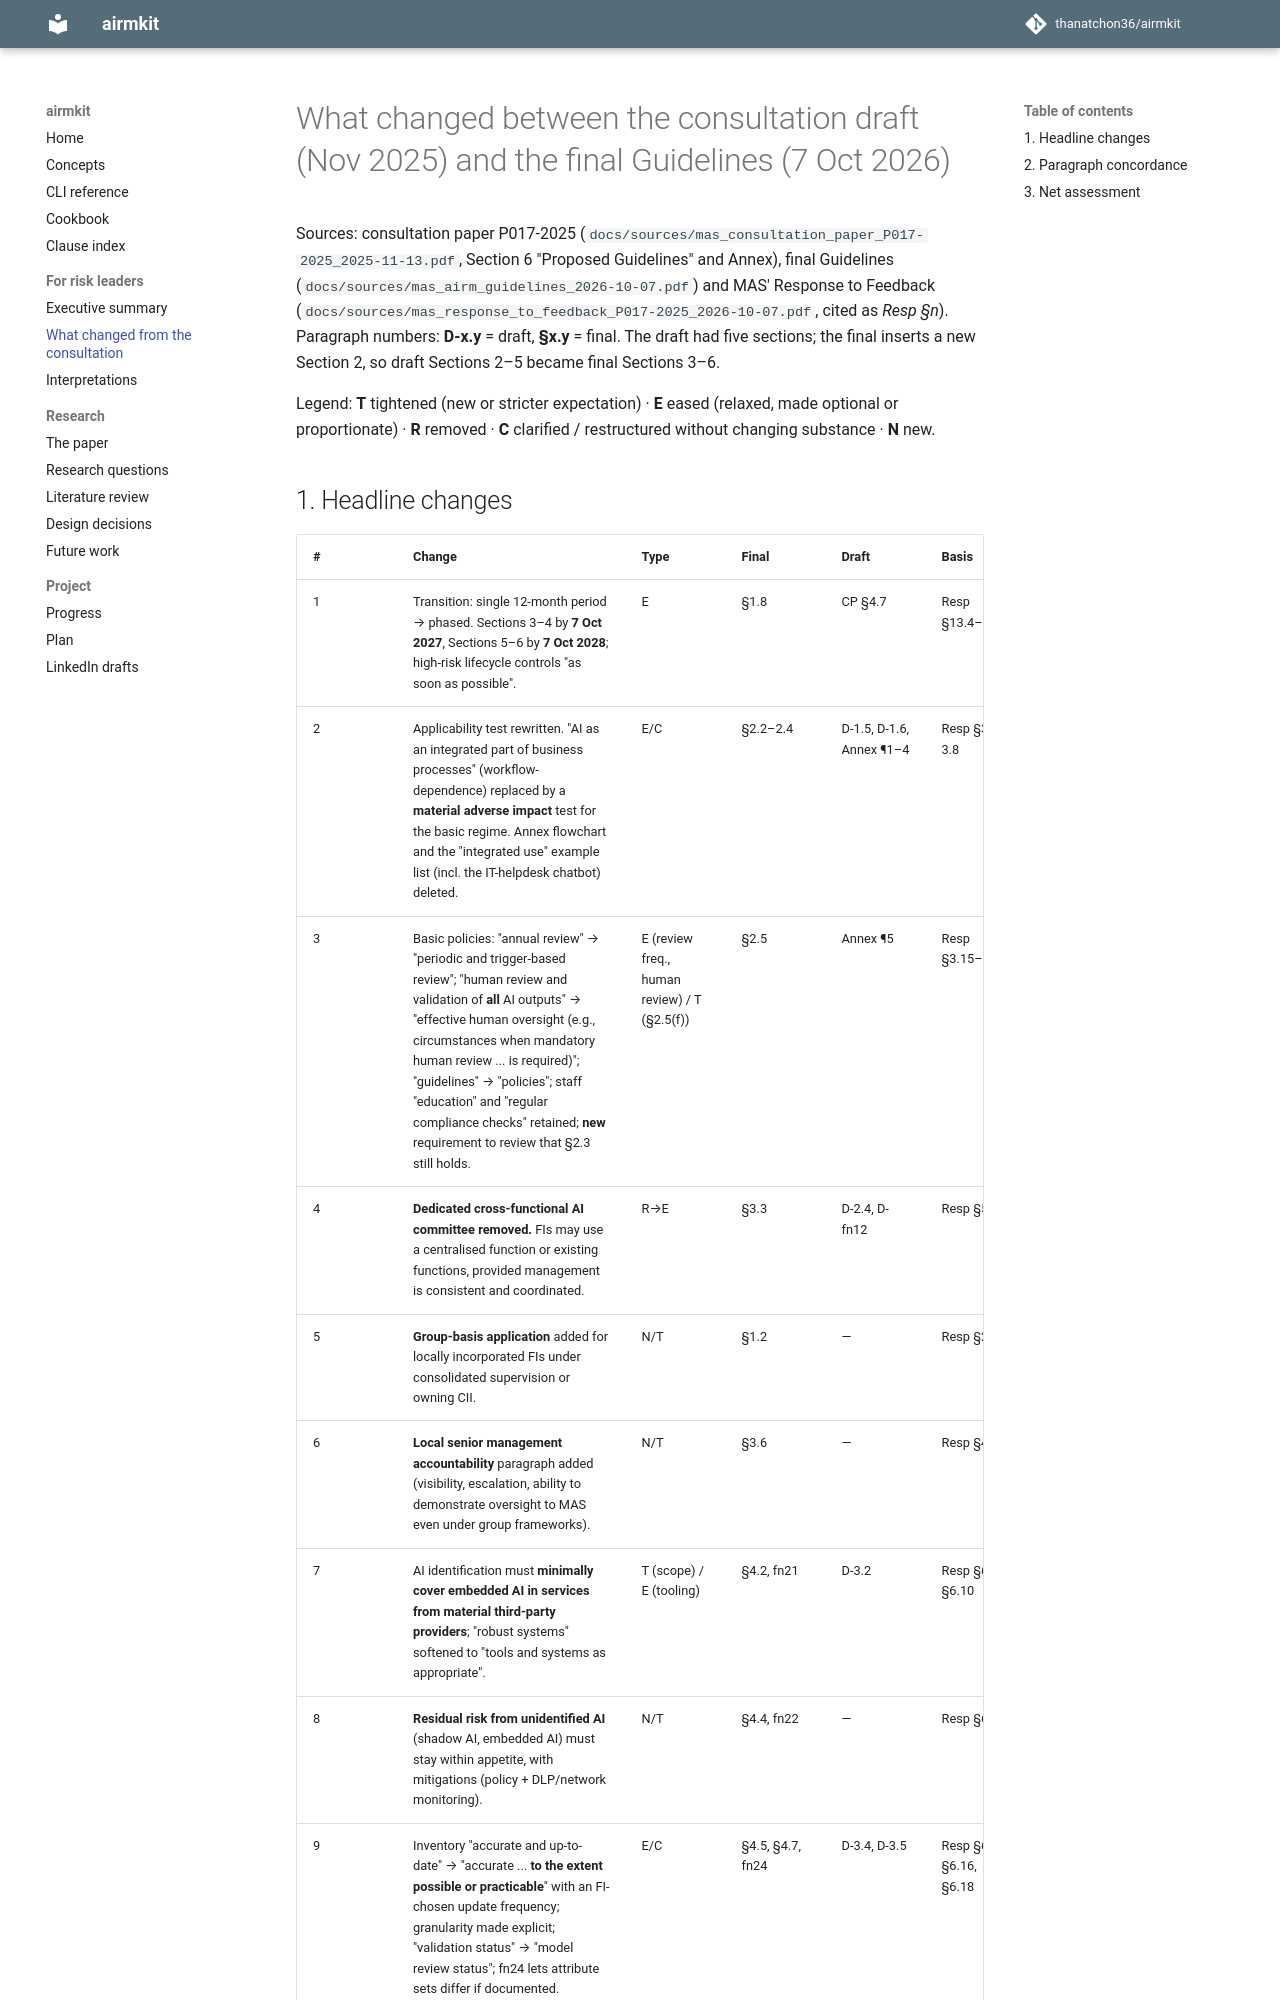

repository: thanatchon36/airmkit · page: WHAT_CHANGED/index.html · generator: mkdocs

# What changed between the consultation draft (Nov 2025) and the final Guidelines (7 Oct 2026)

Sources: consultation paper P017-2025 (`docs/sources/mas_consultation_paper_P017-2025_2025-11-13.pdf`,
Section 6 "Proposed Guidelines" and Annex), final Guidelines (`docs/sources/mas_airm_guidelines_2026-10-07.pdf`)
and MAS' Response to Feedback (`docs/sources/mas_response_to_feedback_P017-2025_2026-10-07.pdf`, cited as *Resp §n*).
Paragraph numbers: **D-x.y** = draft, **§x.y** = final. The draft had five sections; the final inserts a new
Section 2, so draft Sections 2–5 became final Sections 3–6.

Legend: **T** tightened (new or stricter expectation) · **E** eased (relaxed, made optional or proportionate) ·
**R** removed · **C** clarified / restructured without changing substance · **N** new.
